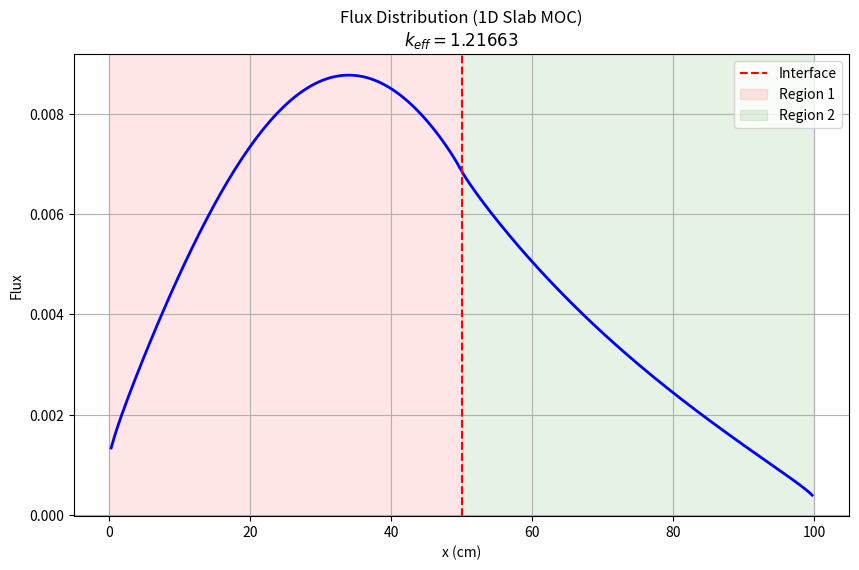

Reproduce this figure in Python.
import numpy as np
import matplotlib.pyplot as plt
import time

class SlabMOC:
    def __init__(self, length, n_cells, n_angles=8):
        self.L = length
        self.N = n_cells
        self.dx = length / n_cells
        self.n_angles = n_angles
        self.x_centers = np.linspace(self.dx/2, self.L - self.dx/2, self.N)
        mus, weights = np.polynomial.legendre.leggauss(n_angles)
        self.mus = mus
        self.weights = weights
        
        # 初始化
        self.sig_t = np.zeros(self.N)
        self.sig_s = np.zeros(self.N)
        self.nusig_f = np.zeros(self.N)
        self.flux = np.ones(self.N) # 初始猜测标量通量
        self.source = np.zeros(self.N)
        self.k_eff = 1.0

    def get_materials(self):
        for i, x in enumerate(self.x_centers):
            
            if 0 <= x < 50:
                # Region 1
                sa = 0.12
                ss = 0.05
                nusf = 0.15
            else:
                # Region 2 (50 < x < 100)
                sa = 0.10
                ss = 0.05
                nusf = 0.12
                
            self.sig_t[i] = sa + ss
            self.sig_s[i] = ss
            self.nusig_f[i] = nusf

    def transport_sweep(self):
        new_flux = np.zeros(self.N)
        
        # 遍历所有角度
        for n in range(self.n_angles):
            mu = self.mus[n]
            w = self.weights[n]
            
            q_angular = self.source / 2.0  
            psi_in = 0.0  # 真空边界条件
            
            if mu > 0:
                # ---> 向右扫描
                for i in range(self.N):
                    st = self.sig_t[i]
                    tau = st * self.dx / abs(mu) # 光学厚度
                    
                    # 特征线解析解
                    if st > 1e-8:
                        exp_val = np.exp(-tau)
                        psi_out = psi_in * exp_val + (q_angular[i]/st) * (1.0 - exp_val)
                        psi_avg = (q_angular[i] - (mu/self.dx)*(psi_out - psi_in)) / st
                    else:
                        psi_out = psi_in + q_angular[i] * (self.dx/abs(mu))
                        psi_avg = 0.5 * (psi_in + psi_out)
                    
                    # 累加标量通量: Phi = Sum(w * Psi_avg)
                    new_flux[i] += psi_avg * w
                    
                    # 更新下一格的入射
                    psi_in = psi_out
                    
            else:
                # <--- 向左扫描
                for i in range(self.N - 1, -1, -1):
                    st = self.sig_t[i]
                    tau = st * self.dx / abs(mu)
                    
                    if st > 1e-8:
                        exp_val = np.exp(-tau)
                        psi_out = psi_in * exp_val + (q_angular[i]/st) * (1.0 - exp_val)
                        psi_avg = (q_angular[i]/st) - (psi_out - psi_in) * (abs(mu)/(st*self.dx)) 
                    else:
                        psi_out = psi_in + q_angular[i] * (self.dx/abs(mu))
                        psi_avg = 0.5 * (psi_in + psi_out)
                        
                    new_flux[i] += psi_avg * w
                    psi_in = psi_out
                    
        return new_flux

    def solve(self, max_iter=1000, tol=1e-6):
        start_time = time.time()    
        self.get_materials()
        
        # 归一化初始通量
        norm = np.sum(self.flux)
        self.flux /= norm
        
        for it in range(1, max_iter+1):
            # 1. 构建源项 (Source Iteration)
            # Q = (1/k)*Fission + Scattering
            self.source = (1.0/self.k_eff) * self.nusig_f * self.flux + \
                          self.sig_s * self.flux
            
            # 输运扫描-更新k
            new_flux = self.transport_sweep()
            fiss_old = np.sum(self.nusig_f * self.flux)
            fiss_new = np.sum(self.nusig_f * new_flux)
            
            k_new = self.k_eff * (fiss_new / fiss_old)
            
            # 4. 检查收敛
            err_k = abs(k_new - self.k_eff) / self.k_eff
            err_phi = np.max(np.abs(new_flux - self.flux) / (self.flux + 1e-12))
            
            self.k_eff = k_new
            self.flux = new_flux
            
            # 每一代归一化通量防止数值溢出
            self.flux /= np.sum(self.flux)
            
            if it % 10 == 0:
                print(f"Iter {it:3d}: k_eff = {self.k_eff:.6f} | Err = {err_k:.2e}")
                
            if err_k < tol and err_phi < tol:
                end_time = time.time()
                print(f"最终 k_eff: {self.k_eff:.6f}")
                print(f"计算耗时: {end_time - start_time:.2f} 秒")
                return

        print(">> 达到最大迭代次数，未收敛。")

    def plot_results(self):
        plt.figure(figsize=(10, 6))
        plt.plot(self.x_centers, self.flux, 'b-', linewidth=2)
        
        # 画出区域分界线
        plt.axvline(x=50, color='r', linestyle='--', label='Interface')
        plt.axvspan(0, 50, color='red', alpha=0.1, label='Region 1')
        plt.axvspan(50, 100, color='green', alpha=0.1, label='Region 2')
        
        plt.xlabel('x (cm)')
        plt.ylabel('Flux')
        plt.title(f'Flux Distribution (1D Slab MOC)\n$k_{{eff}} = {self.k_eff:.5f}$')
        plt.legend()
        plt.grid(True)
        plt.show()

moc = SlabMOC(length=100.0, n_cells=200, n_angles=16)
moc.solve()
moc.plot_results()
